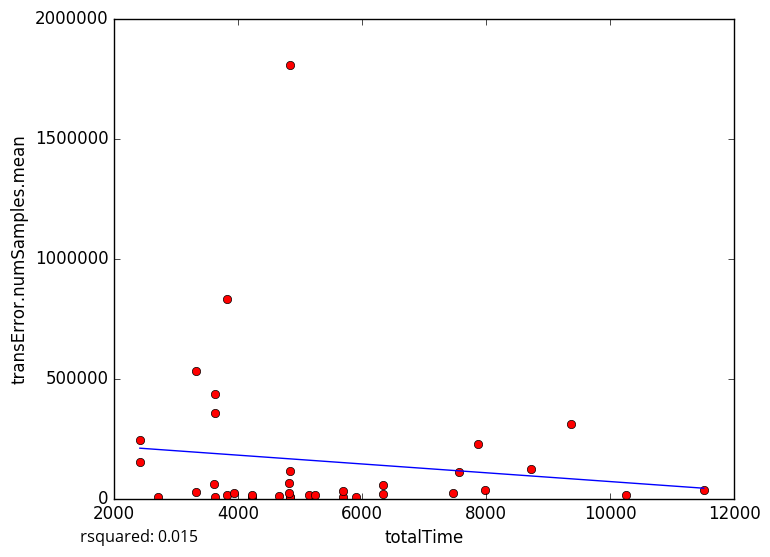

Values plotted in this chart, from the file beside it:
totalTime, transError.numSamples.mean
4666, 8627
5137, 15696
5691, 6140
2714, 4242
4835, 6332
4833, 6329
4219, 5863
5899, 6087
3628, 357218
3827, 830942
11510, 36389
5241, 15490
10258, 13796
3828, 12714
3621, 7331
4229, 7724
3313, 25950
4823, 22338
3930, 24431
3614, 59670
4227, 13574
7470, 22022
5687, 32608
3623, 437301
2421, 151082
4829, 114101
7983, 35667
8718, 122500
6334, 19130
7562, 110106
4830, 1804313
7868, 225133
3315, 531998
2415, 242087
9370, 311884
4828, 65744
6338, 57460
5-Fold RMSE:, 189048, 600417, 195014, 141029, 141029
Average 5-Fold RMSE:, 280727
5-Fold rsquared:, -0.2167, -0.1576, -1.835, -0.2879, -0.2879
Average 5-Fold rsquared:, -0.6489
